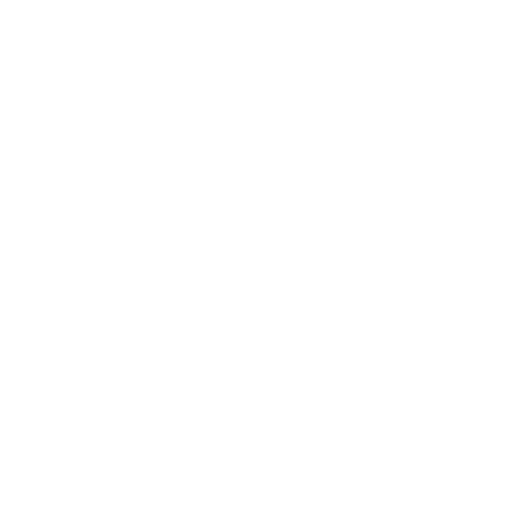
t = 0.00 s
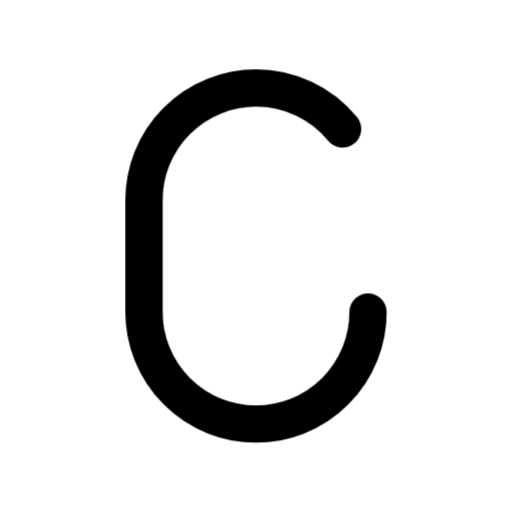
t = 0.48 s
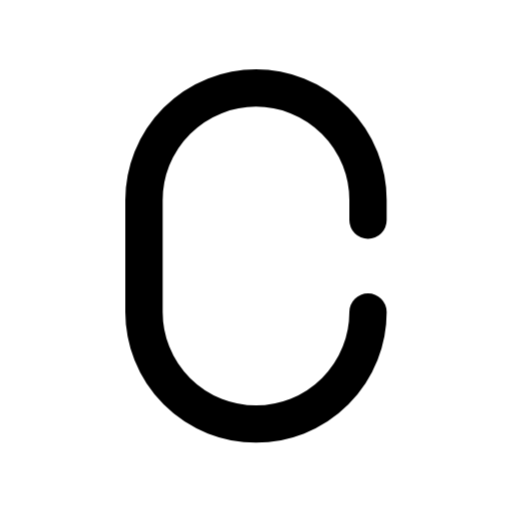
t = 0.95 s
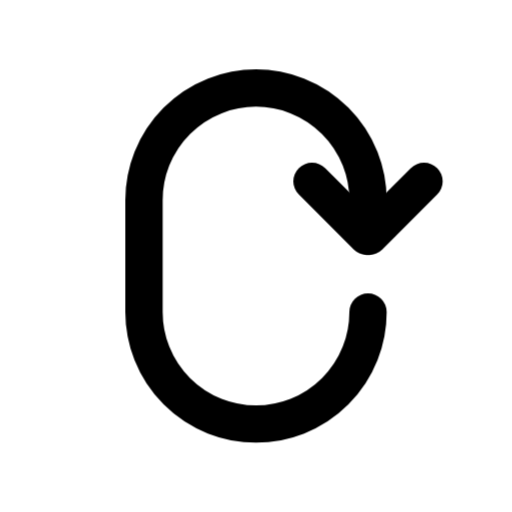
t = 1.30 s
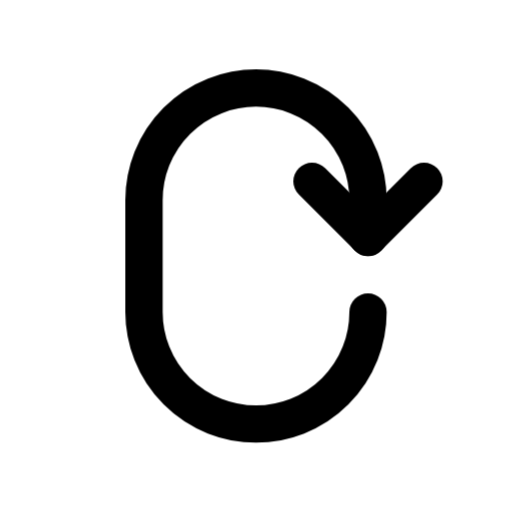
t = 1.87 s
t = 2.10 s: frame unchanged from t = 1.87 s, image omitted

The animated SVG that drew these frames (rendered in a browser with its animation timeline set to each time). Animation: 2 CSS @keyframes rules; one cycle of 2.65 s, repeats indefinitely.

<svg xmlns="http://www.w3.org/2000/svg" width="24" height="24" fill="none" stroke="currentColor" stroke-linecap="round" stroke-linejoin="round" stroke-width="2" viewBox="0 0 24 24">
    <!-- Generated by scripts/icon-expansion/generate.mjs -->
    <!-- Adapted from Tabler Icons 3.34.1.
MIT License

Copyright (c) 2020-2024 Paweł Kuna

Permission is hereby granted, free of charge, to any person obtaining a copy
of this software and associated documentation files (the "Software"), to deal
in the Software without restriction, including without limitation the rights
to use, copy, modify, merge, publish, distribute, sublicense, and/or sell
copies of the Software, and to permit persons to whom the Software is
furnished to do so, subject to the following conditions:

The above copyright notice and this permission notice shall be included in all
copies or substantial portions of the Software.

THE SOFTWARE IS PROVIDED "AS IS", WITHOUT WARRANTY OF ANY KIND, EXPRESS OR
IMPLIED, INCLUDING BUT NOT LIMITED TO THE WARRANTIES OF MERCHANTABILITY,
FITNESS FOR A PARTICULAR PURPOSE AND NONINFRINGEMENT. IN NO EVENT SHALL THE
AUTHORS OR COPYRIGHT HOLDERS BE LIABLE FOR ANY CLAIM, DAMAGES OR OTHER
LIABILITY, WHETHER IN AN ACTION OF CONTRACT, TORT OR OTHERWISE, ARISING FROM,
OUT OF OR IN CONNECTION WITH THE SOFTWARE OR THE USE OR OTHER DEALINGS IN THE
SOFTWARE. -->
    <!-- Motion: trace the route from its origin to the destination, then finish the arrowhead. -->
    <style>
        @media (prefers-reduced-motion: no-preference) {
            [data-ira-arrow-reveal="arrow-capsule"] [data-ink] { stroke-dasharray: 1 1; }
            @keyframes ira-arrow-arrow-capsule-shaft { 0% { stroke-dashoffset: 1; opacity: 0; } 0.4% { opacity: 1; } 36%, 88% { stroke-dashoffset: 0; opacity: 1; } 100% { stroke-dashoffset: 0; opacity: 0; } }
            [data-ira-arrow-reveal="arrow-capsule"] [data-ink="shaft"] { animation: ira-arrow-arrow-capsule-shaft 2.65s cubic-bezier(.25,.65,.35,1) infinite; }
            @keyframes ira-arrow-arrow-capsule-tip { 0%, 36% { stroke-dashoffset: 1; opacity: 0; } 36.4% { opacity: 1; } 53%, 88% { stroke-dashoffset: 0; opacity: 1; } 100% { stroke-dashoffset: 0; opacity: 0; } }
            [data-ira-arrow-reveal="arrow-capsule"] [data-ink="tip"] { animation: ira-arrow-arrow-capsule-tip 2.65s cubic-bezier(.25,.65,.35,1) infinite; }
        }
    </style>
    <g data-ira-arrow-reveal="arrow-capsule"><g transform="translate(1.5 1.5) scale(.875)"><path data-ink="tip" pathLength="1" d="M15 8L18 11"/><path data-ink="tip" pathLength="1" d="M21 8L18 11"/><path data-ink="shaft" pathLength="1" d="M18 15a6 6 0 1 1 -12 0v-6a6 6 0 1 1 12 0v2"/></g></g>
</svg>
